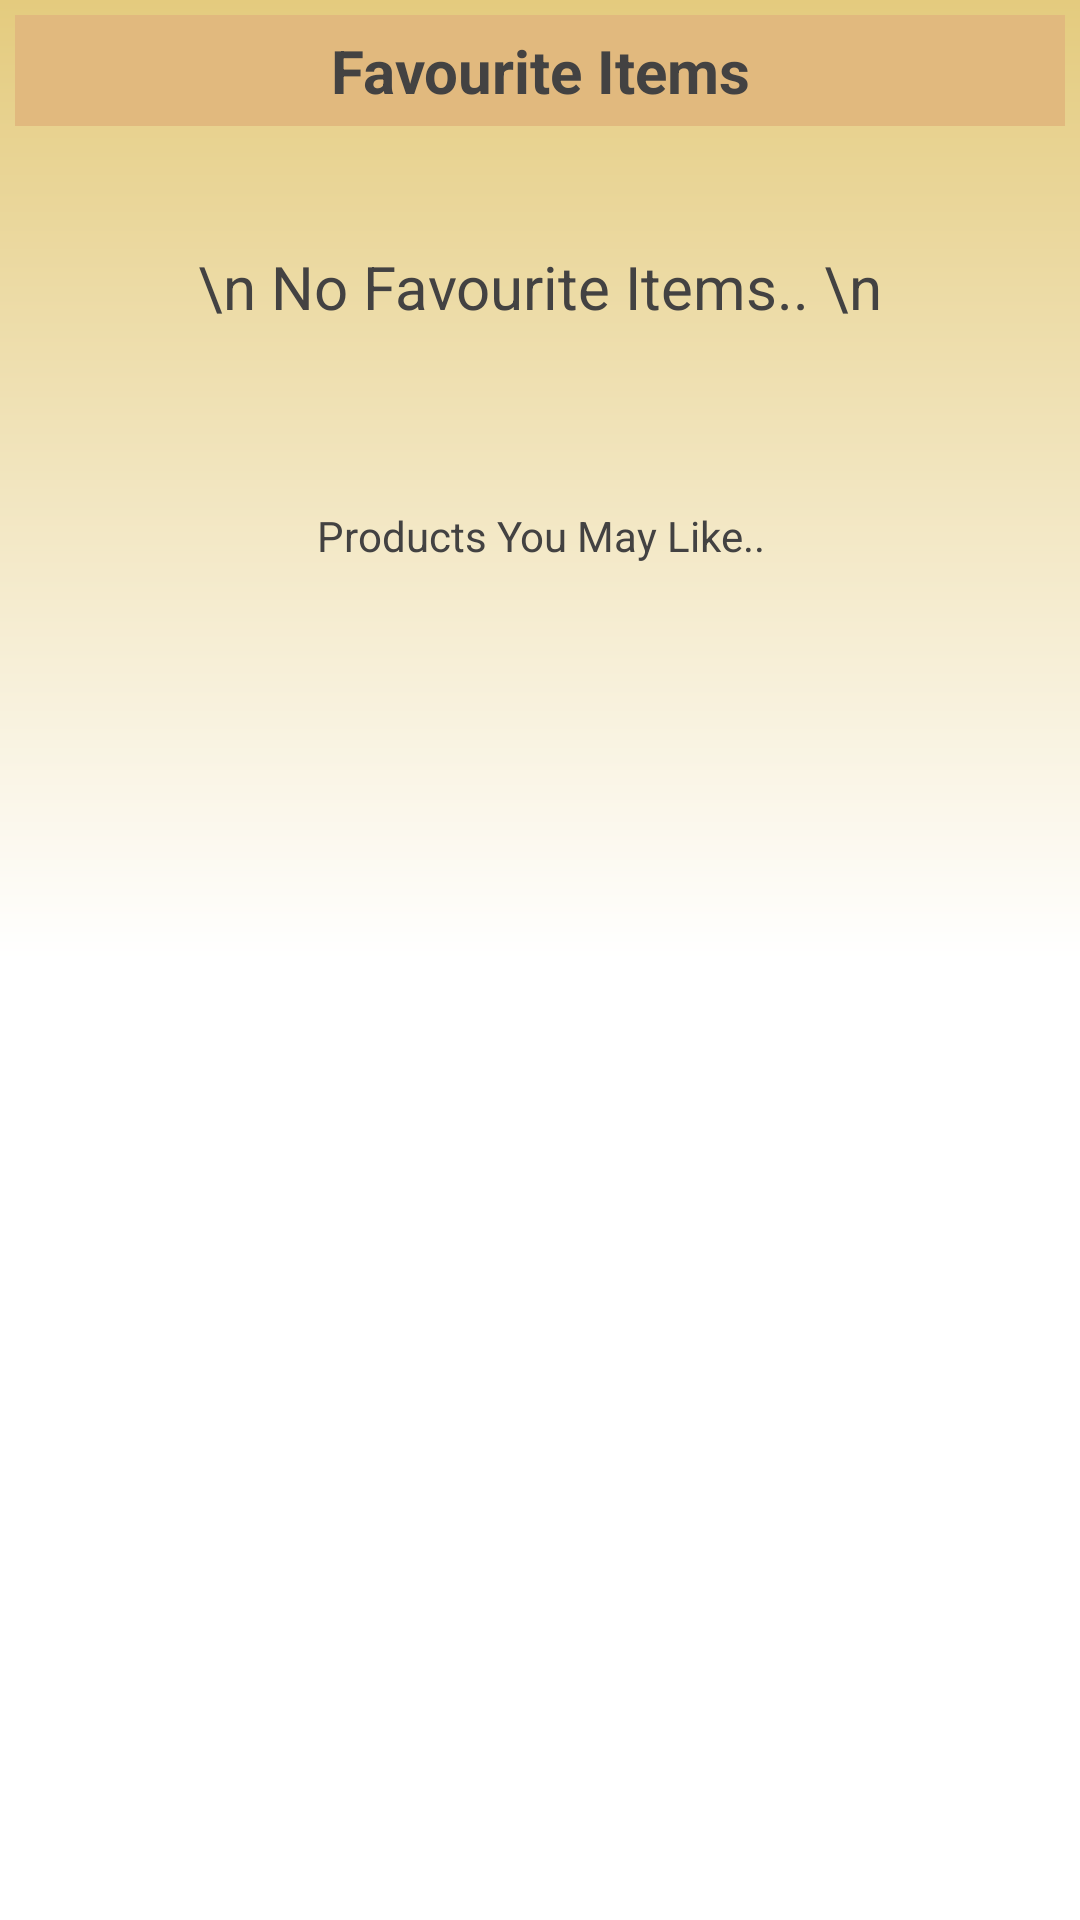

Here is an Android app screen rendered from its layout file. Give the layout XML and the strings, colors and styles it references.
<!-- AndroidManifest.xml: application theme Theme.Ecommerce -->
<!-- res/layout/fragment_favourite.xml -->
<?xml version="1.0" encoding="utf-8"?>
<androidx.constraintlayout.widget.ConstraintLayout xmlns:android="http://schemas.android.com/apk/res/android"
    xmlns:tools="http://schemas.android.com/tools"
    android:layout_width="match_parent"
    android:layout_height="match_parent"
    xmlns:app="http://schemas.android.com/apk/res-auto"
    android:background="@drawable/gradient"
    tools:context=".fragment.favouriteFragment"
    android:padding="5dp">

    <ScrollView
        android:layout_width="match_parent"
        android:layout_height="match_parent"
        app:layout_constraintEnd_toEndOf="parent"
        app:layout_constraintStart_toStartOf="parent"
        app:layout_constraintTop_toTopOf="parent">

        <androidx.constraintlayout.widget.ConstraintLayout
            android:layout_width="match_parent"
            android:layout_height="match_parent">

            <TextView
                android:id="@+id/textView77"
                android:layout_width="match_parent"
                android:layout_height="wrap_content"
                android:background="#E1B97E"
                android:gravity="center"
                android:padding="5dp"
                android:text="Favourite Items"
                android:textColor="#434242"
                android:textSize="20dp"
                android:textStyle="bold"
                app:layout_constraintEnd_toEndOf="parent"
                app:layout_constraintStart_toStartOf="parent"
                app:layout_constraintTop_toTopOf="parent" />

            <androidx.constraintlayout.widget.ConstraintLayout
                android:layout_width="match_parent"
                android:layout_height="wrap_content"
                android:id="@+id/conlay"
                app:layout_constraintEnd_toEndOf="parent"
                app:layout_constraintStart_toStartOf="parent"
                app:layout_constraintTop_toBottomOf="@+id/textView77"
                >

                <androidx.recyclerview.widget.RecyclerView
                    android:id="@+id/favitemRV"
                    android:layout_width="wrap_content"
                    android:layout_height="wrap_content"
                    android:layout_margin="5dp"
                    android:padding="2dp"
                    app:layout_constraintBottom_toBottomOf="parent"
                    app:layout_constraintEnd_toEndOf="parent"
                    app:layout_constraintStart_toStartOf="parent"
                    app:layout_constraintTop_toTopOf="parent"
                    />


                <TextView
                    android:id="@+id/fav_empty"
                    android:layout_width="match_parent"
                    android:layout_height="wrap_content"
                    android:layout_margin="20dp"
                    android:gravity="center"
                    android:padding="20dp"
                    android:text="\n No Favourite Items.. \n"
                    android:textColor="#434242"
                    android:textSize="20dp"

                    app:layout_constraintBottom_toBottomOf="parent"
                    app:layout_constraintEnd_toEndOf="parent"
                    app:layout_constraintStart_toStartOf="parent"
                    app:layout_constraintTop_toTopOf="parent" />
            </androidx.constraintlayout.widget.ConstraintLayout>



            <TextView
                android:id="@+id/textView11"
                android:layout_width="match_parent"
                android:layout_height="wrap_content"
                android:layout_marginTop="20dp"
                android:gravity="center"
                android:text="Products You May Like.."
                android:textColor="#434242"
                app:layout_constraintEnd_toEndOf="parent"
                app:layout_constraintStart_toStartOf="parent"
                app:layout_constraintTop_toBottomOf="@+id/conlay" />

            <androidx.recyclerview.widget.RecyclerView
                android:id="@+id/favreccoRV"
                android:layout_width="wrap_content"
                android:layout_height="wrap_content"
                android:layout_margin="8dp"
                android:padding="5dp"
                app:layout_constraintEnd_toEndOf="parent"
                app:layout_constraintStart_toStartOf="parent"
                app:layout_constraintTop_toBottomOf="@+id/textView11" />
        </androidx.constraintlayout.widget.ConstraintLayout>
    </ScrollView>
</androidx.constraintlayout.widget.ConstraintLayout>
<!-- resources referenced by this layout -->
<resources>
  <!-- drawable gradient (drawable) -->
  <shape xmlns:android="http://schemas.android.com/apk/res/android"
      android:shape="rectangle">
      <gradient
          android:angle="90"
          android:centerColor="#ffffff"
          android:endColor="#E4CB7E"
          android:startColor="#ffffff"
          android:type="linear" />
  </shape>
  <style name="Theme.Ecommerce" parent="Theme.MaterialComponents.DayNight.NoActionBar">
          
          <item name="colorPrimary">#FF9800</item>
          <item name="colorPrimaryVariant">#FFC107</item>
          <item name="colorOnPrimary">@color/white</item>
          
          <item name="colorSecondary">@color/teal_200</item>
          <item name="colorSecondaryVariant">@color/teal_700</item>
          <item name="colorOnSecondary">@color/black</item>
          
          <item name="android:statusBarColor" tools:targetApi="l">?attr/colorPrimaryVariant</item>
          
      </style>
  <!-- not gathered from this repository: default colours our renderer supplied (Android Studio template values) -->
  <color name="teal_200">#FF03DAC5</color>
  <color name="teal_700">#FF018786</color>
  <color name="black">#FF000000</color>
  <color name="white">#FFFFFFFF</color>
</resources>
